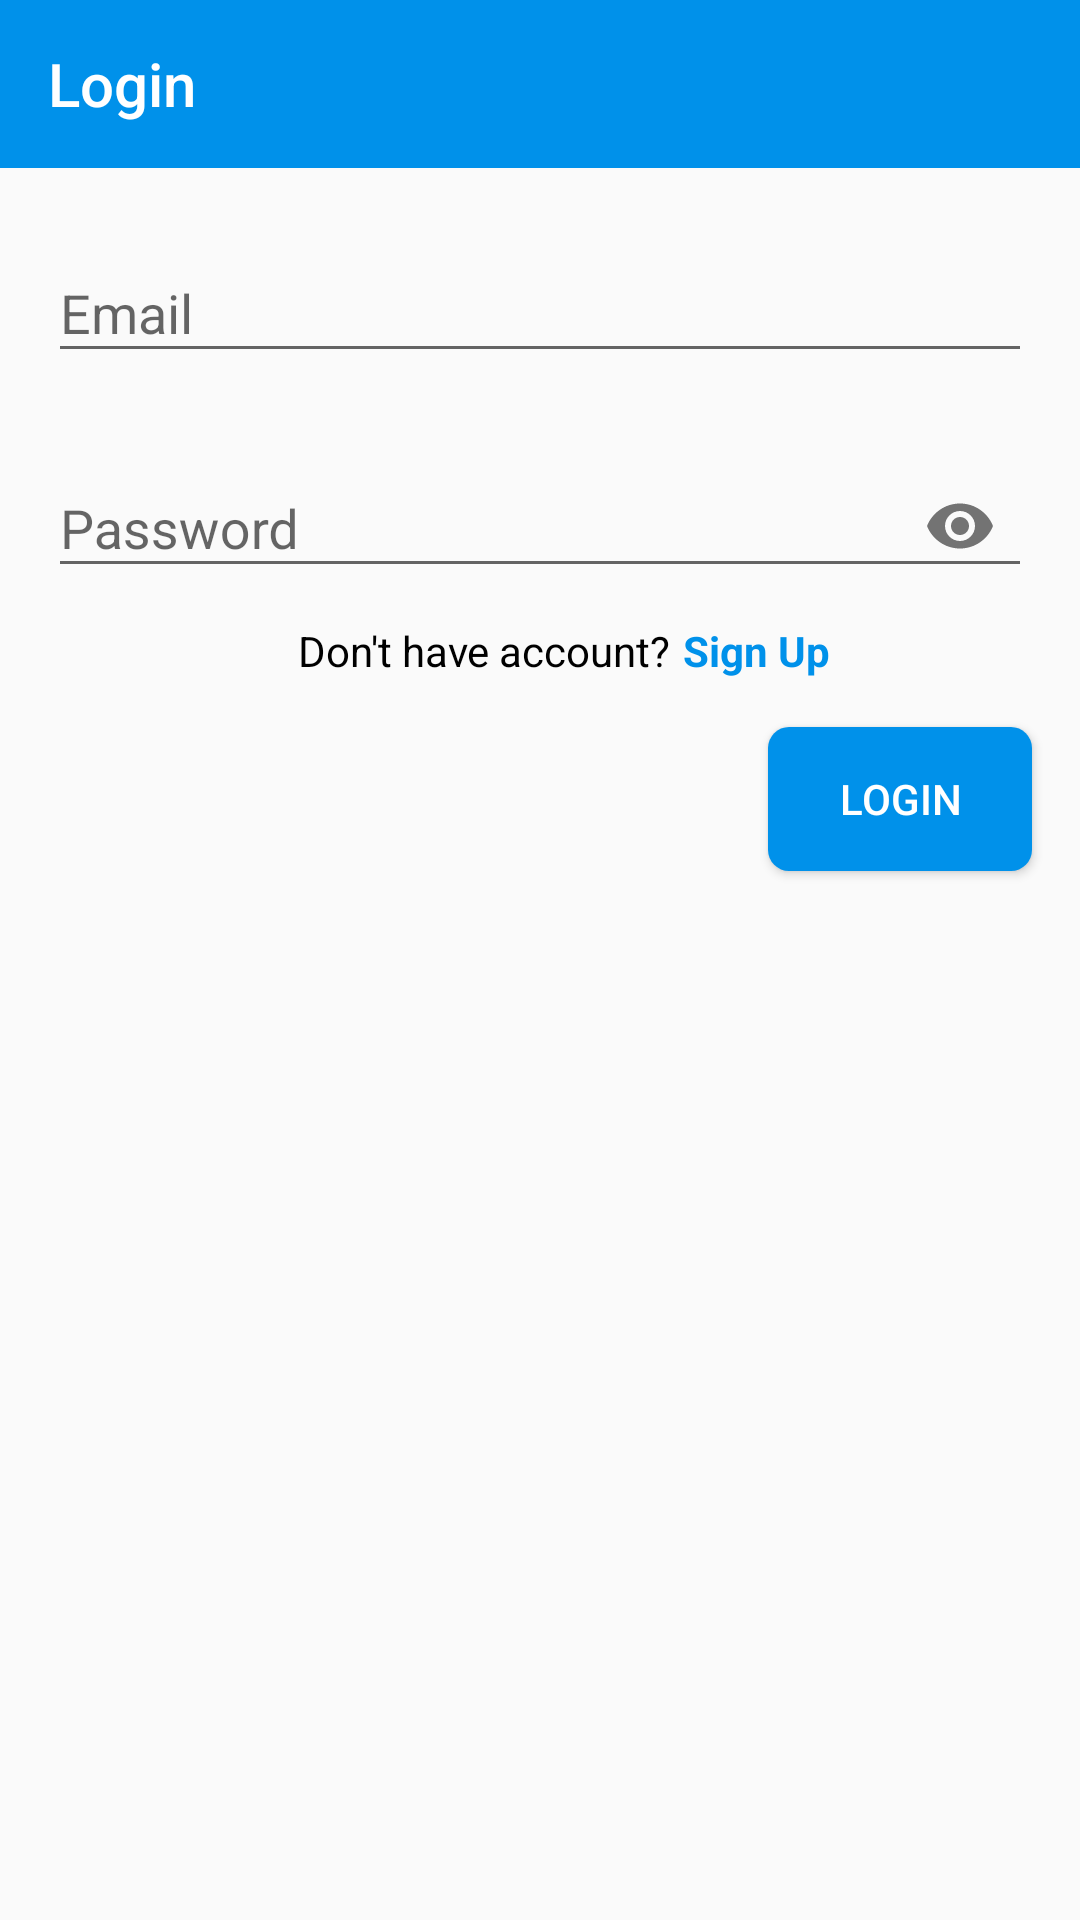

Android layout source for this screen:
<!-- AndroidManifest.xml: application theme AppTheme -->
<!-- res/layout/activity_login.xml -->
<?xml version="1.0" encoding="utf-8"?>
<LinearLayout xmlns:android="http://schemas.android.com/apk/res/android"
    xmlns:app="http://schemas.android.com/apk/res-auto"
    android:id="@+id/layoutOfsign"
    xmlns:tools="http://schemas.android.com/tools"
    android:orientation="vertical"
    android:layout_width="match_parent"
    android:layout_height="match_parent"
    tools:context=".LoginAcitivity">


    <androidx.appcompat.widget.Toolbar
        android:id="@+id/toolbarLogin"
        android:layout_width="match_parent"
        android:background="@color/backgroundBlueColor"
        android:layout_height="wrap_content"
        app:title="Login"
        app:titleTextColor="@color/white"


        />

    <com.google.android.material.textfield.TextInputLayout
        android:layout_marginStart="16dp"
        android:layout_marginEnd="16dp"
        android:layout_marginTop="16dp"
        android:layout_width="match_parent"
        android:layout_height="wrap_content">

        <com.google.android.material.textfield.TextInputEditText
            android:layout_width="match_parent"
            android:inputType="textEmailAddress"
            android:layout_height="wrap_content"
            android:id="@+id/emailET"
            android:hint="@string/email" />
    </com.google.android.material.textfield.TextInputLayout>

    <com.google.android.material.textfield.TextInputLayout
        android:layout_marginStart="16dp"
        android:layout_marginEnd="16dp"
        android:layout_marginTop="16dp"
        android:layout_width="match_parent"
        android:layout_height="wrap_content"
        app:passwordToggleEnabled="true">

        <com.google.android.material.textfield.TextInputEditText
            android:layout_width="match_parent"
            android:layout_height="wrap_content"
            android:id="@+id/passwordET"
            android:inputType="textPassword"
            android:hint="@string/password" />
    </com.google.android.material.textfield.TextInputLayout>


    <LinearLayout
        android:layout_marginTop="8dp"
        android:layout_width="match_parent"
        android:layout_height="wrap_content"
        android:orientation="horizontal"
        android:gravity="center_horizontal">


        <TextView
            android:layout_marginStart="16dp"
            android:text="@string/don_t_have_account"
            android:textColor="@color/black"
            android:layout_width="wrap_content"
            android:layout_height="wrap_content" />

        <TextView
            android:id="@+id/signUpButton"
            android:textStyle="bold"
            android:layout_width="wrap_content"
            android:layout_height="wrap_content"
            android:layout_marginStart="4dp"
            android:textColor="@color/backgroundBlueColor"
            android:text="@string/sign_up"/>
    </LinearLayout>
    <Button
        android:elevation="5dp"
        android:background="@drawable/button_background"
        android:textColor="@color/white"
         android:layout_marginTop="16dp"
        android:layout_width="wrap_content"
        android:layout_height="wrap_content"
        android:layout_gravity="end"
        android:text="@string/login"
        android:layout_marginStart="16dp"
        android:id="@+id/loginButton"
        android:layout_marginEnd="16dp"/>

</LinearLayout>
<!-- resources referenced by this layout -->
<resources>
  <color name="backgroundBlueColor">#0091ea</color>
  <color name="black">#000</color>
  <color name="white">#fff</color>
  <!-- drawable button_background (drawable) -->
  <?xml version="1.0" encoding="utf-8"?>
  <selector xmlns:android="http://schemas.android.com/apk/res/android">
      <item android:state_pressed="true">
          <shape>
              <solid
                  android:color="#0c7fc6"/>
  
              <corners
                  android:radius="6dp"/>
              <padding
                  android:bottom="10dp"
                  android:left="10dp"
                  android:right="10dp"
                  android:top="10dp"/>
          </shape>
  
      </item>
      <item>
          <shape>
              <gradient
                  android:angle="270"
                  android:endColor="@color/backgroundBlueColor"
                  android:startColor="@color/backgroundBlueColor"/>
  
              <corners
                  android:radius="7dp"/>
              <padding
                  android:bottom="10dp"
                  android:left="10dp"
                  android:right="10dp"
                  android:top="10dp"/>
          </shape>
      </item>
  </selector>
  <string name="don_t_have_account">Don\'t have account?</string>
  <string name="email">Email</string>
  <string name="login">Login</string>
  <string name="password">Password</string>
  <string name="sign_up">Sign Up</string>
  <style name="AppTheme" parent="Theme.AppCompat.Light.NoActionBar">
          
          <item name="colorPrimary">@color/backgroundBlueColor</item>
          <item name="colorPrimaryDark">@color/backgroundBlueColor</item>
          <item name="colorAccent">@color/colorAccent</item>
      </style>
  <color name="colorAccent">#0091ea</color>
</resources>
